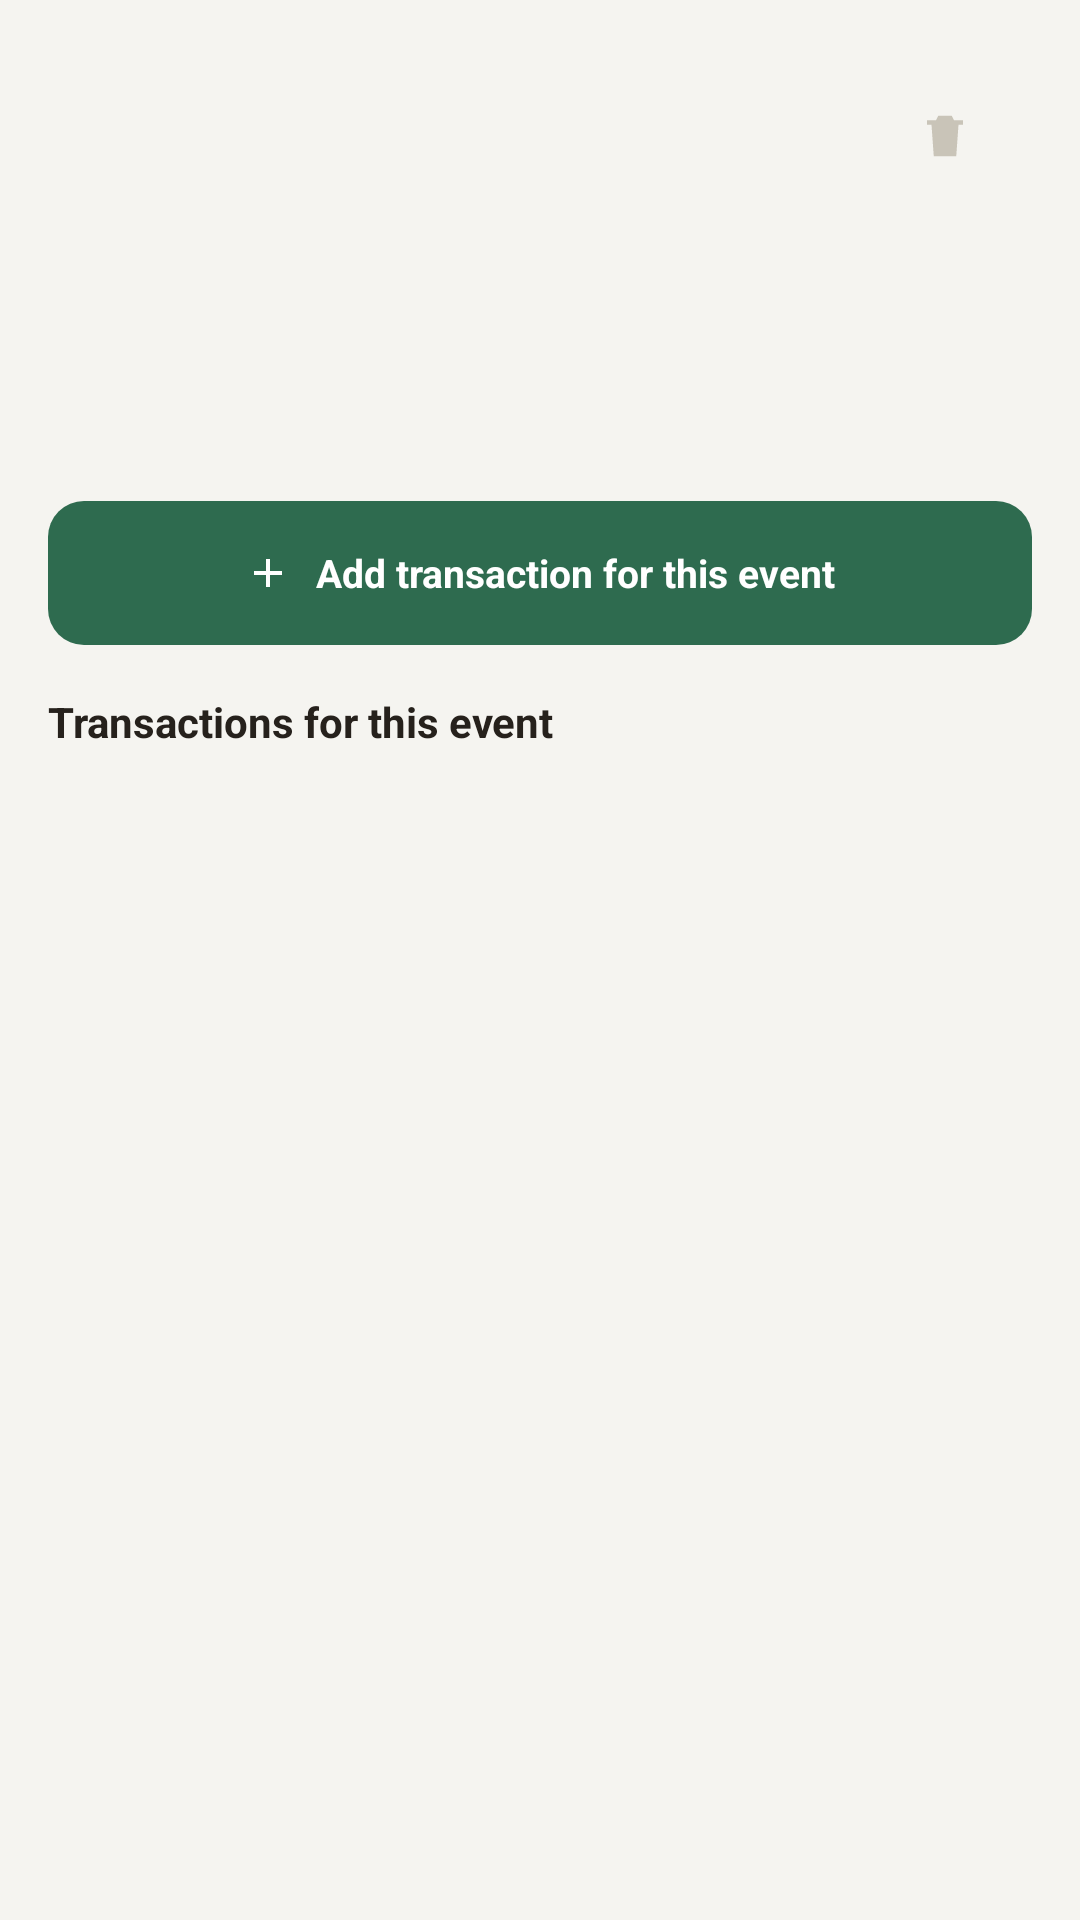

Android layout source for this screen:
<!-- AndroidManifest.xml: application theme Theme.SchoolFund -->
<!-- res/layout/activity_event_detail.xml -->
<?xml version="1.0" encoding="utf-8"?>
<LinearLayout xmlns:android="http://schemas.android.com/apk/res/android"
    xmlns:app="http://schemas.android.com/apk/res-auto"
    android:layout_width="match_parent"
    android:layout_height="match_parent"
    android:orientation="vertical"
    android:padding="16dp"
    android:background="@color/bg_app">

    <LinearLayout
        android:layout_width="match_parent"
        android:layout_height="wrap_content"
        android:orientation="vertical"
        android:background="@drawable/card_white"
        android:elevation="2dp"
        android:padding="18dp"
        android:layout_marginBottom="18dp">

        <LinearLayout
            android:layout_width="match_parent"
            android:layout_height="wrap_content"
            android:orientation="horizontal"
            android:gravity="center_vertical"
            android:layout_marginBottom="12dp">

            <TextView
                android:id="@+id/textEventName"
                android:layout_width="0dp"
                android:layout_height="wrap_content"
                android:layout_weight="1"
                android:textSize="17sp"
                android:textColor="@color/text_primary"
                android:textStyle="bold" />

            <ImageView
                android:id="@+id/buttonDeleteEvent"
                android:layout_width="22dp"
                android:layout_height="22dp"
                android:padding="2dp"
                android:src="@drawable/ic_trash"
                android:contentDescription="Delete event" />
        </LinearLayout>

        <TextView
            android:id="@+id/textEventBudget"
            android:layout_width="wrap_content"
            android:layout_height="wrap_content"
            android:textSize="13sp"
            android:textColor="@color/primary_green"
            android:layout_marginBottom="4dp" />

        <TextView
            android:id="@+id/textEventSpent"
            android:layout_width="wrap_content"
            android:layout_height="wrap_content"
            android:textSize="13sp"
            android:textColor="@color/danger_red"
            android:layout_marginBottom="4dp" />

        <TextView
            android:id="@+id/textEventRemaining"
            android:layout_width="wrap_content"
            android:layout_height="wrap_content"
            android:textSize="14sp"
            android:textStyle="bold"
            android:textColor="@color/primary_green" />
    </LinearLayout>

    <LinearLayout
        android:id="@+id/buttonAddEventTransaction"
        android:layout_width="match_parent"
        android:layout_height="48dp"
        android:orientation="horizontal"
        android:gravity="center"
        android:background="@drawable/btn_primary_green"
        android:layout_marginBottom="16dp"
        android:clickable="true"
        android:focusable="true">
        <ImageView android:layout_width="16dp" android:layout_height="16dp"
            android:src="@drawable/ic_plus" android:layout_marginEnd="8dp"
            app:tint="#FFFFFF" android:contentDescription="Add" />
        <TextView android:layout_width="wrap_content" android:layout_height="wrap_content"
            android:text="Add transaction for this event" android:textStyle="bold"
            android:textColor="#FFFFFF" android:textSize="13sp" />
    </LinearLayout>

    <TextView
        android:layout_width="wrap_content"
        android:layout_height="wrap_content"
        android:text="Transactions for this event"
        android:textColor="@color/text_primary"
        android:textStyle="bold"
        android:layout_marginBottom="10dp" />

    <androidx.recyclerview.widget.RecyclerView
        android:id="@+id/recyclerEventTransactions"
        android:layout_width="match_parent"
        android:layout_height="match_parent" />

</LinearLayout>
<!-- resources referenced by this layout -->
<resources>
  <color name="bg_app">#F5F4F0</color>
  <color name="danger_red">#C0392B</color>
  <color name="primary_green">#2E6B4F</color>
  <color name="text_primary">#26211C</color>
  <!-- drawable btn_primary_green (drawable) -->
  <?xml version="1.0" encoding="utf-8"?>
  <ripple xmlns:android="http://schemas.android.com/apk/res/android"
      android:color="#33FFFFFF">
      <item>
          <shape android:shape="rectangle">
              <solid android:color="@color/primary_green" />
              <corners android:radius="12dp" />
          </shape>
      </item>
  </ripple>
  <!-- drawable ic_plus (drawable) -->
  <vector xmlns:android="http://schemas.android.com/apk/res/android"
      android:width="24dp" android:height="24dp" android:viewportWidth="24" android:viewportHeight="24">
      <path android:fillColor="#2E6B4F" android:pathData="M11,5h2v6h6v2h-6v6h-2v-6h-6v-2h6z"/>
  </vector>
  <!-- drawable ic_trash (drawable) -->
  <vector xmlns:android="http://schemas.android.com/apk/res/android"
      android:width="18dp" android:height="18dp" android:viewportWidth="24" android:viewportHeight="24">
      <path android:fillColor="#C9C4B8" android:pathData="M6,7h12l-1,14h-10zM9,3h6l1,2h4v2h-16v-2h4z"/>
  </vector>
  <style name="Theme.SchoolFund" parent="Theme.MaterialComponents.DayNight.NoActionBar">
          <item name="colorPrimary">#2E6B4F</item>
          <item name="colorPrimaryDark">#245840</item>
          <item name="colorAccent">#B9770E</item>
      </style>
</resources>
